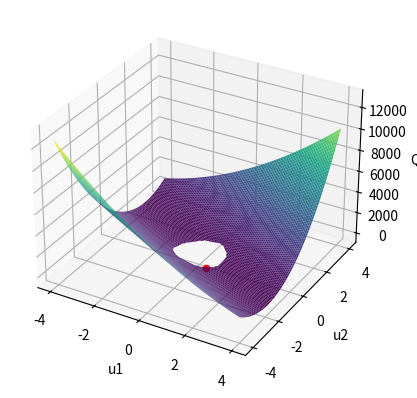
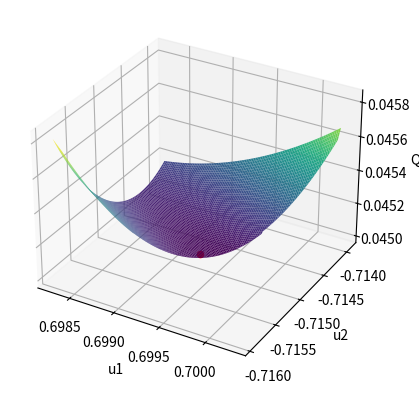

Reproduce these figures in Python, in order.
import matplotlib.pyplot as plt
import numpy as np
import random, math
from scipy.optimize import fmin

# zakłócenie trójkątne
# https://pl.wikipedia.org/wiki/Rozkład_trójkątny
def Z_trojkatne(a=-1, b=1):
    if a*a - a*b == 0:
        raise TypeError("a^2 - a*b == 0")
    if a*b - b*b == 0:
        raise TypeError("a*b - b^2 == 0")
    
    u = random.random()
    if u <= 0.5:
        return a + math.sqrt(a*u*(a-b))
    else:
        return b - math.sqrt(-b*(u-1)*(b-a))

def Z_trojkatne_wariancja(a=-1, b=1):
    return (a*a + b*b - a*b) / 18


H = np.array([[0, 1], 
                [1, 0]])
    
def symulator():
    U = np.array([[random.random()] for _ in range(2)])
        
    A = np.array([[0.5, 0], 
                  [0, 0.25]])
    B = np.array([[1, 0], 
                  [0, 1]])
    Z = np.array([[Z_trojkatne(-0.2, 0.2)] for _ in range(2)])
    #Z = np.array([[0], [0]])

    Y = np.linalg.inv(np.identity(2) - A@H)@B@U + np.linalg.inv(np.identity(2) - A@H)@Z

    return U, Y


def identyfikacja():
    Ylist = [[] for _ in range(2)]
    Wlist = [[] for _ in range(2)]
    for _ in range(10000):
        U, Y = symulator()
        
        for ii in range(2):
            Ylist[ii].append(Y[ii])
            # print(np.dot(H,Y)[ii])
            Wlist[ii].append([
                U[ii][0],
                np.dot(H,Y)[ii][0]
            ])

    Ylist = np.array(Ylist)
    Wlist = np.array(Wlist)
    A, B = [0,0], [0,0]
    for ii in range(2):
        A[ii], B[ii] = (np.dot(Ylist[ii].T , Wlist[ii]) @ np.linalg.inv(Wlist[ii].T @ Wlist[ii]))[0]

    return A, B

A,B = identyfikacja()
print('A =', A)
print('B =', B)


# Sterowanie

A = np.array([
    [A[0], 0],
    [0, A[1]]
])
B = np.array([
    [B[0], 0],
    [0, B[1]]
])

def obiekt(U, A, B):
    if U.shape != (2,1):
        raise TypeError("U.shape != (2,1)")
    if A.shape != (2,2):
        raise TypeError("A.shape != (2,2)")
    if B.shape != (2,2):
        raise TypeError("B.shape != (2,2)")

    Y = np.linalg.inv(np.identity(2) - A@H)@B@U

    return U, Y

def Q(u1, u2, A, B, none=False):

    #ograniczenie 
    if u1[0]**2 + u2[0]**2 <= 1:
        if none:
            return None
        return 99999999 - 1000* (u1[0]**2 + u2[0]**2)

    U, Y = obiekt(np.array([u1, u2]), A, B)

    return (Y[1][0] - 4)**2 + (Y[0][0] - 4)**2
    

def Q1(u2, A, B):
    u1opt = fmin(Q, [0], args=(u2,A,B), maxiter=1000, disp=False)
    return Q(u1opt, u2, A, B)

#Metoda Neldera-Meada
u2opt = fmin(Q1, [0], args=(A,B), maxiter=1000)[0]
u1opt = fmin(Q, [5], args=([u2opt],A,B), maxiter=1000, disp=False)[0]
print("u1opt =", u1opt)
print("u2opt =", u2opt)
print("Q min =", Q([u1opt], [u2opt], A, B))

U, Y = obiekt(np.array([[u1opt], [u2opt]]), A, B)
print("Y =", Y)


def fig1():
    fig = plt.figure()
    ax = plt.axes(projection='3d')

    NUM_POINTS = 100
    u1 = np.linspace(-4, 4, NUM_POINTS)
    u2 = np.linspace(-4, 4, NUM_POINTS)
    u1, u2 = np.meshgrid(u1, u2)
    Qlist = np.array([[Q([u1[ii, jj]], [u2[ii, jj]], A, B, none=True) for ii in range(NUM_POINTS)] for jj in range(NUM_POINTS)])

    ax.plot_surface(u1, u2, Qlist, rstride=1, cstride=1,
                    cmap='viridis', edgecolor='none')
    ax.scatter(u1opt, u2opt, Q([u1opt], [u2opt], A, B), c='r', marker='o')
    ax.set_xlabel('u1')
    ax.set_ylabel('u2')
    ax.set_zlabel('Q')
    plt.show()


def fig2():
    fig = plt.figure()
    ax = plt.axes(projection='3d')

    NUM_POINTS = 100
    u1 = np.linspace(u1opt-0.001, u1opt+0.001, NUM_POINTS)
    u2 = np.linspace(u2opt-0.001, u2opt+0.001, NUM_POINTS)
    u1, u2 = np.meshgrid(u1, u2)
    Qlist = np.array([[Q([u1[ii, jj]], [u2[ii, jj]], A, B, none=True) for ii in range(NUM_POINTS)] for jj in range(NUM_POINTS)])

    ax.plot_surface(u1, u2, Qlist, rstride=1, cstride=1,
                    cmap='viridis', edgecolor='none')
    ax.scatter(u1opt, u2opt, Q([u1opt], [u2opt], A, B), c='r', marker='o')
    ax.set_xlabel('u1')
    ax.set_ylabel('u2')
    ax.set_zlabel('Q')
    plt.show()

fig1()
fig2()